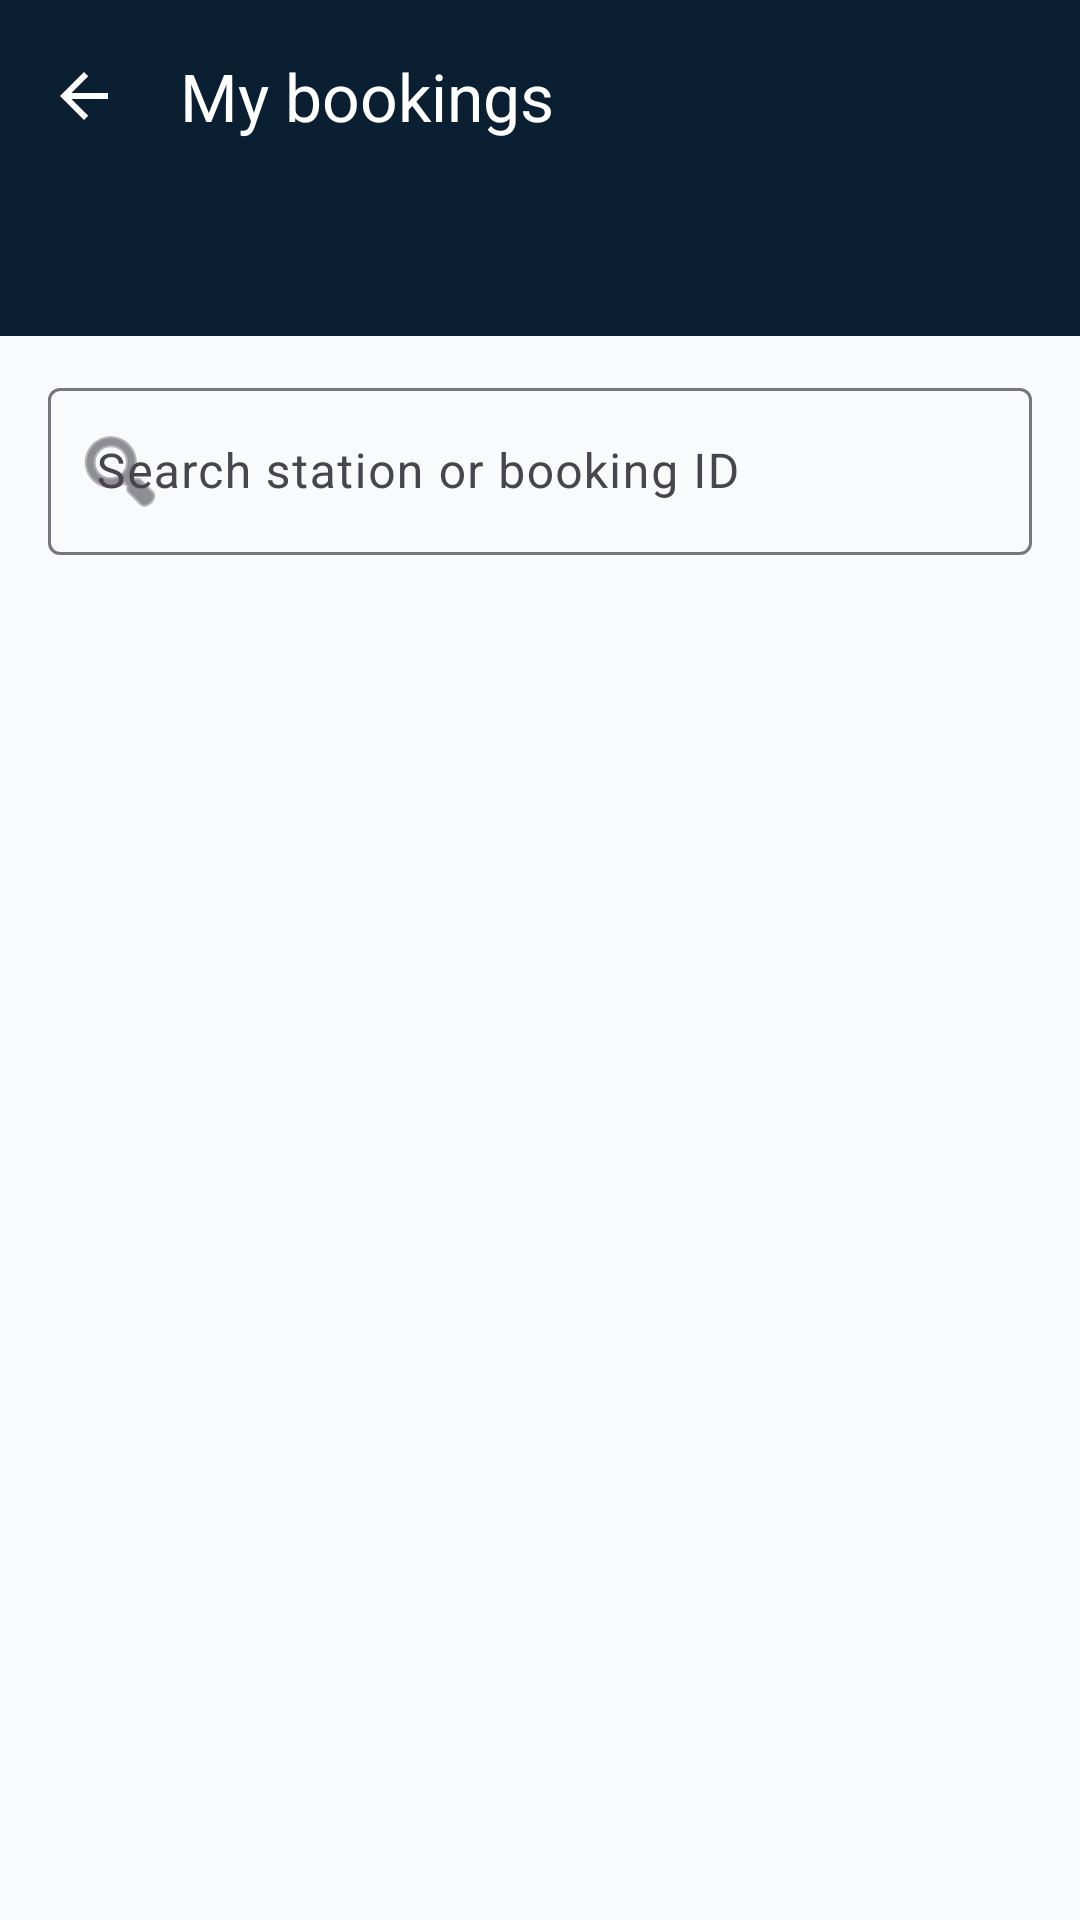

Reconstruct the res/layout file that produces this screen, plus the resources it refers to.
<!-- AndroidManifest.xml: application theme Theme.SunShare -->
<!-- res/layout/activity_bookings.xml -->
<?xml version="1.0" encoding="utf-8"?>
<LinearLayout xmlns:android="http://schemas.android.com/apk/res/android"
    xmlns:app="http://schemas.android.com/apk/res-auto"
    xmlns:tools="http://schemas.android.com/tools"
    android:id="@+id/main"
    android:layout_width="match_parent"
    android:layout_height="match_parent"
    android:background="@color/ss_bg"
    android:orientation="vertical"
    tools:context=".ui.prosumer.BookingsActivity">

    <com.google.android.material.appbar.MaterialToolbar
        android:id="@+id/toolbar"
        style="@style/Widget.SunShare.Toolbar"
        android:layout_width="match_parent"
        android:layout_height="wrap_content"
        app:navigationContentDescription="@string/back"
        app:navigationIcon="?attr/homeAsUpIndicator"
        app:title="@string/bookings_title" />

    <com.google.android.material.tabs.TabLayout
        android:id="@+id/tabs"
        android:layout_width="match_parent"
        android:layout_height="wrap_content"
        android:background="@color/ss_dark"
        app:tabIndicatorColor="@color/ss_accent"
        app:tabSelectedTextColor="@color/white"
        app:tabTextColor="@color/ss_grey" />

    <com.google.android.material.textfield.TextInputLayout
        android:layout_width="match_parent"
        android:layout_height="wrap_content"
        android:layout_marginHorizontal="16dp"
        android:layout_marginTop="12dp"
        android:hint="@string/search_hint"
        app:endIconMode="clear_text"
        app:startIconContentDescription="@string/search_hint"
        app:startIconDrawable="@android:drawable/ic_menu_search">

        <com.google.android.material.textfield.TextInputEditText
            android:id="@+id/inputSearch"
            android:layout_width="match_parent"
            android:layout_height="wrap_content"
            android:imeOptions="actionSearch"
            android:inputType="text" />
    </com.google.android.material.textfield.TextInputLayout>

    <FrameLayout
        android:layout_width="match_parent"
        android:layout_height="0dp"
        android:layout_weight="1">

        <androidx.recyclerview.widget.RecyclerView
            android:id="@+id/list"
            android:layout_width="match_parent"
            android:layout_height="match_parent"
            android:clipToPadding="false"
            android:paddingHorizontal="16dp"
            android:paddingTop="12dp"
            android:paddingBottom="16dp" />

        <ProgressBar
            android:id="@+id/progress"
            android:layout_width="wrap_content"
            android:layout_height="wrap_content"
            android:layout_gravity="center_horizontal"
            android:layout_marginTop="48dp"
            android:visibility="gone" />

        <TextView
            android:id="@+id/textMessage"
            android:layout_width="match_parent"
            android:layout_height="wrap_content"
            android:layout_marginHorizontal="24dp"
            android:layout_marginTop="48dp"
            android:gravity="center"
            android:textColor="@color/ss_muted"
            android:textSize="15sp"
            android:visibility="gone"
            tools:text="No bookings waiting for approval." />
    </FrameLayout>
</LinearLayout>
<!-- resources referenced by this layout -->
<resources>
  <color name="ss_accent">#FFF59E0B</color>
  <color name="ss_bg">#FFF8FAFC</color>
  <color name="ss_dark">#FF0B1F33</color>
  <color name="ss_grey">#FF94A3B8</color>
  <color name="ss_muted">#FF64748B</color>
  <color name="white">#FFFFFFFF</color>
  <string name="back">Back</string>
  <string name="bookings_title">My bookings</string>
  <string name="search_hint">Search station or booking ID</string>
  <style name="Widget.SunShare.Toolbar" parent="Widget.Material3.Toolbar">
          <item name="android:background">@color/ss_dark</item>
          <item name="titleTextColor">@color/white</item>
          <item name="subtitleTextColor">@color/ss_grey</item>
          <item name="navigationIconTint">@color/white</item>
      </style>
  <style name="Theme.SunShare" parent="Base.Theme.SunShare" />
  <style name="Base.Theme.SunShare" parent="Theme.Material3.Light.NoActionBar">
          <item name="colorPrimary">@color/ss_primary</item>
          <item name="colorOnPrimary">@color/white</item>
          <item name="colorPrimaryContainer">@color/ss_primary_soft</item>
          <item name="colorOnPrimaryContainer">@color/ss_primary_dark</item>
          <item name="colorSecondary">@color/ss_accent</item>
          <item name="colorOnSecondary">@color/ss_dark</item>
          <item name="colorSecondaryContainer">@color/ss_accent_soft</item>
          <item name="colorOnSecondaryContainer">@color/ss_dark</item>
          <item name="colorError">@color/ss_danger</item>
          <item name="android:colorBackground">@color/ss_bg</item>
          <item name="android:windowBackground">@color/ss_bg</item>
          <item name="colorOnBackground">@color/ss_text</item>
          <item name="colorOnSurface">@color/ss_text</item>
          <item name="android:windowLightStatusBar">false</item>
      </style>
  <color name="ss_primary">#FF0F766E</color>
  <color name="ss_primary_soft">#FFE6F4F2</color>
  <color name="ss_primary_dark">#FF0B5F58</color>
  <color name="ss_accent_soft">#FFFEF3C7</color>
  <color name="ss_danger">#FFDC2626</color>
  <color name="ss_text">#FF1E293B</color>
</resources>
